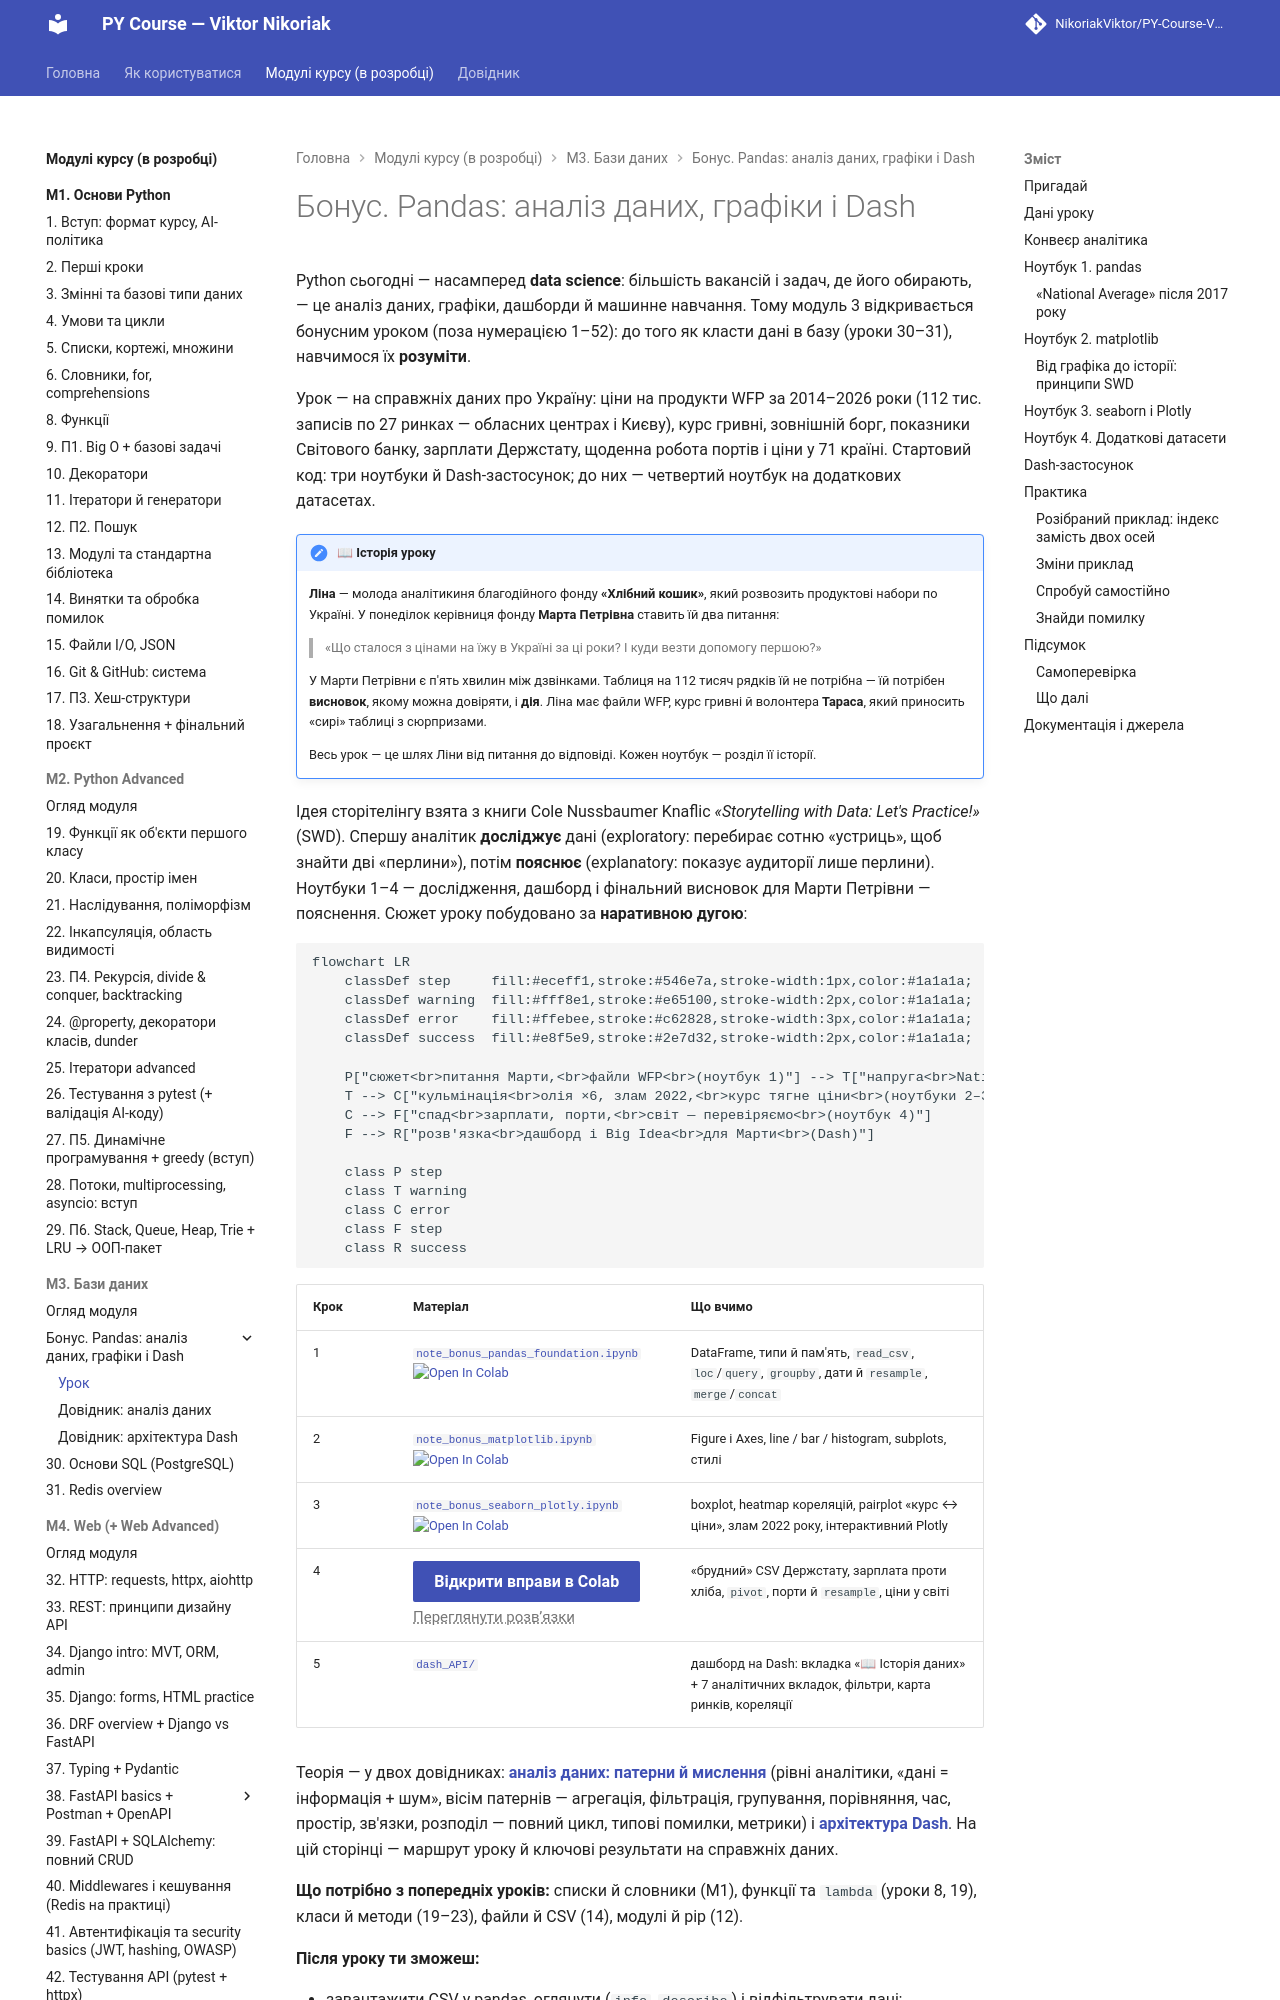

repository: AlinaRadchenko/PY-Course-Victor-Nikoriak-22-09-2026 · page: modules/m3/bonus_pandas/index.html · generator: mkdocs

# Бонус. Pandas: аналіз даних, графіки і Dash

Python сьогодні — насамперед **data science**: більшість вакансій і задач, де його обирають, — це аналіз даних, графіки, дашборди й машинне навчання. Тому модуль 3 відкривається бонусним уроком (поза нумерацією 1–52): до того як класти дані в базу (уроки 30–31), навчимося їх **розуміти**.

Урок — на справжніх даних про Україну: ціни на продукти WFP за 2014–2026 роки (112 тис. записів по 27 ринках — обласних центрах і Києву), курс гривні, зовнішній борг, показники Світового банку, зарплати Держстату, щоденна робота портів і ціни у 71 країні. Стартовий код: три ноутбуки й Dash-застосунок; до них — четвертий ноутбук на додаткових датасетах.

!!! note "📖 Історія уроку"
    **Ліна** — молода аналітикиня благодійного фонду **«Хлібний кошик»**, який розвозить продуктові набори по Україні. У понеділок керівниця фонду **Марта Петрівна** ставить їй два питання:

    > «Що сталося з цінами на їжу в Україні за ці роки? І куди везти допомогу першою?»

    У Марти Петрівни є п'ять хвилин між дзвінками. Таблиця на 112 тисяч рядків їй не потрібна — їй потрібен **висновок**, якому можна довіряти, і **дія**. Ліна має файли WFP, курс гривні й волонтера **Тараса**, який приносить «сирі» таблиці з сюрпризами.

    Весь урок — це шлях Ліни від питання до відповіді. Кожен ноутбук — розділ її історії.

Ідея сторітелінгу взята з книги Cole Nussbaumer Knaflic *«Storytelling with Data: Let's Practice!»* (SWD). Спершу аналітик **досліджує** дані (exploratory: перебирає сотню «устриць», щоб знайти дві «перлини»), потім **пояснює** (explanatory: показує аудиторії лише перлини). Ноутбуки 1–4 — дослідження, дашборд і фінальний висновок для Марти Петрівни — пояснення. Сюжет уроку побудовано за **наративною дугою**:

```mermaid
flowchart LR
    classDef step     fill:#eceff1,stroke:#546e7a,stroke-width:1px,color:#1a1a1a;
    classDef warning  fill:#fff8e1,stroke:#e65100,stroke-width:2px,color:#1a1a1a;
    classDef error    fill:#ffebee,stroke:#c62828,stroke-width:3px,color:#1a1a1a;
    classDef success  fill:#e8f5e9,stroke:#2e7d32,stroke-width:2px,color:#1a1a1a;

    P["сюжет<br>питання Марти,<br>файли WFP<br>(ноутбук 1)"] --> T["напруга<br>National Average<br>зникає після 2017,<br>одиниці різні"]
    T --> C["кульмінація<br>олія ×6, злам 2022,<br>курс тягне ціни<br>(ноутбуки 2–3)"]
    C --> F["спад<br>зарплати, порти,<br>світ — перевіряємо<br>(ноутбук 4)"]
    F --> R["розв'язка<br>дашборд і Big Idea<br>для Марти<br>(Dash)"]

    class P step
    class T warning
    class C error
    class F step
    class R success
```
